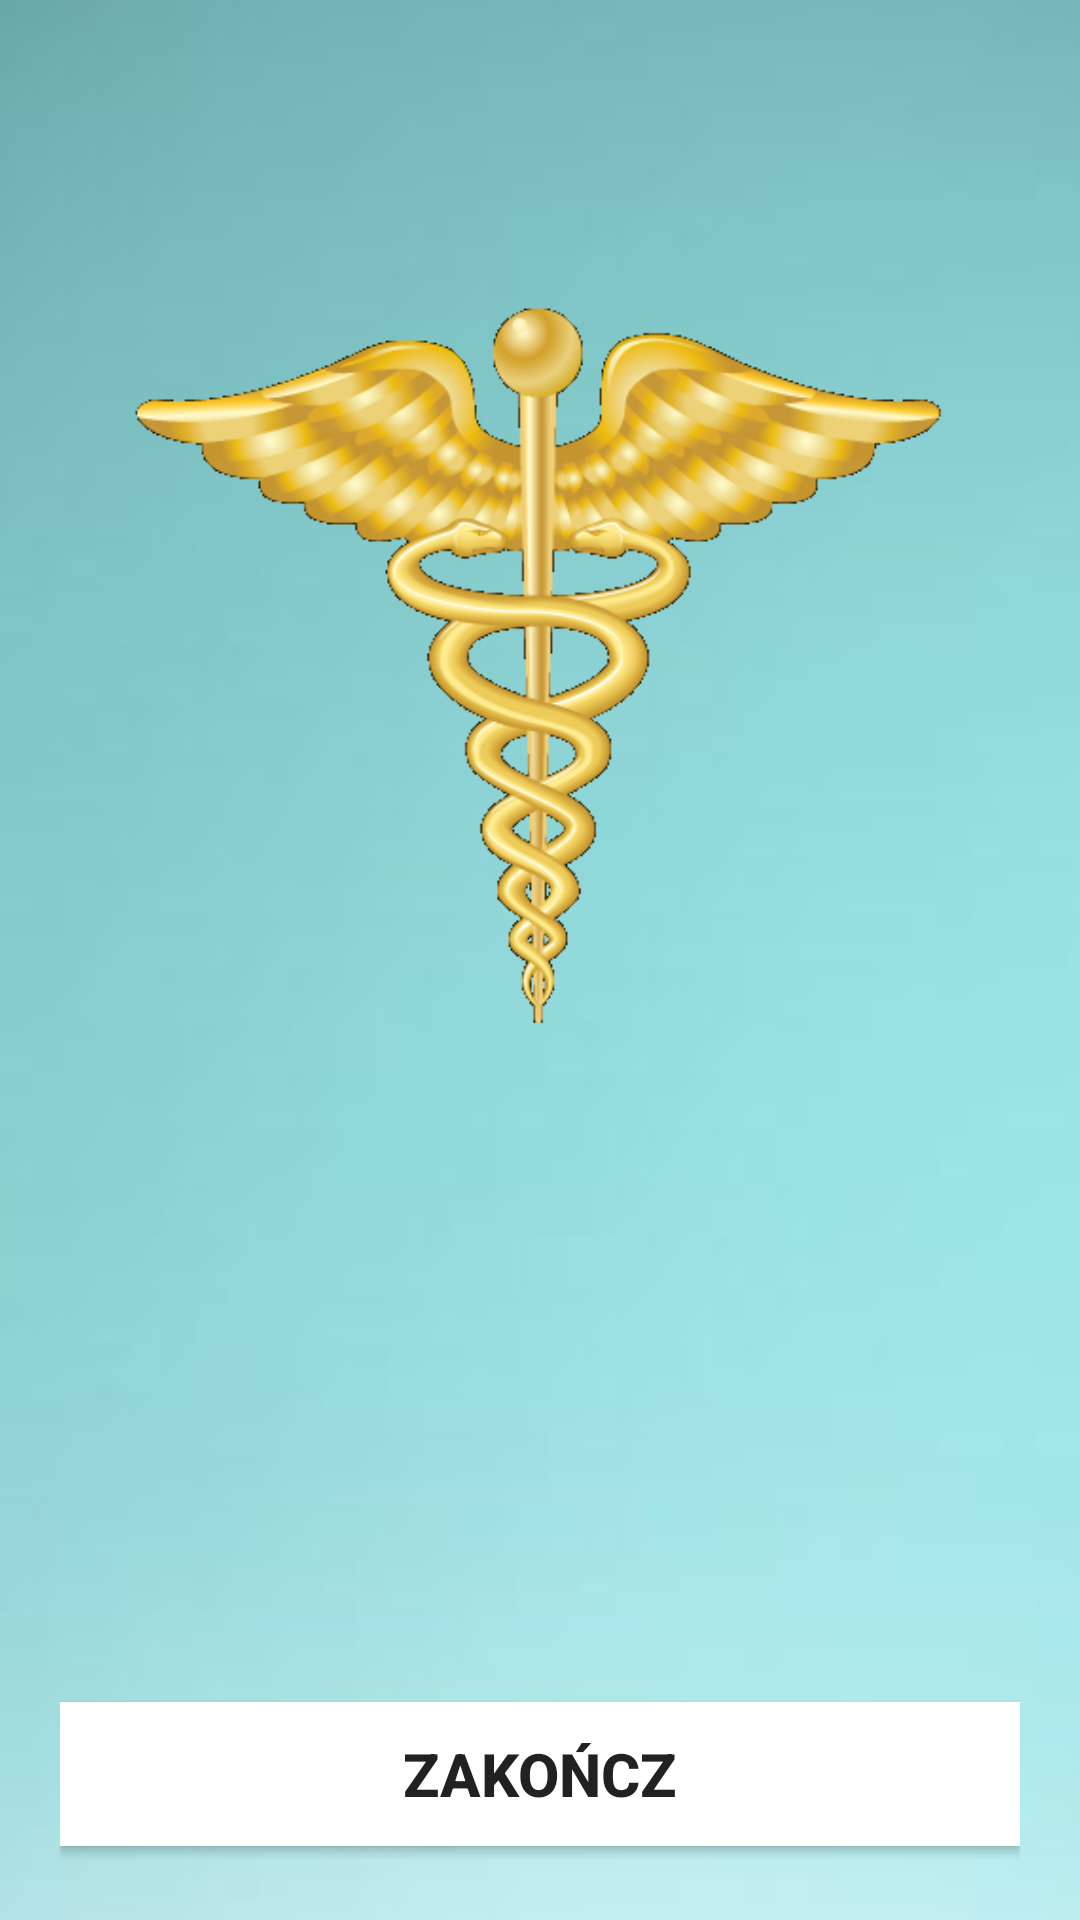

Android layout source for this screen:
<!-- AndroidManifest.xml: application theme Theme.PharmaQuizApp -->
<!-- res/layout/activity_result.xml -->
<?xml version="1.0" encoding="utf-8"?>
<LinearLayout xmlns:android="http://schemas.android.com/apk/res/android"
    xmlns:app="http://schemas.android.com/apk/res-auto"
    xmlns:tools="http://schemas.android.com/tools"
    android:layout_width="match_parent"
    android:layout_height="match_parent"
    android:background="@drawable/result_bg"
    android:orientation="vertical"
    android:gravity="center_horizontal"
    android:padding="20dp"
    tools:context=".ResultActivity">


        <ImageView
            android:id="@+id/iv_prize"
            android:layout_width="300dp"
            android:layout_height="300dp"
            android:layout_marginTop="50dp"
            android:contentDescription="image"
            android:src="@drawable/caduceus" />



        <TextView
            android:id="@+id/tv_name"
            android:layout_width="wrap_content"
            android:layout_height="wrap_content"
            android:layout_marginTop="20dp"
            android:textColor="@color/teal_700"
            android:textSize="30sp"
            android:textStyle="bold"
            tools:text="IMIĘ" />

        <TextView
            android:id="@+id/tv_score"
            android:layout_width="wrap_content"
            android:layout_height="wrap_content"
            android:layout_marginTop="10dp"
            android:textColor="@color/question_text"
            android:textSize="20sp"
            android:textStyle="bold"
            tools:text="Twój wynik to 3 / 5 punktów!" />

        <Button
            android:id="@+id/btn_finish"
            android:layout_width="match_parent"
            android:layout_height="wrap_content"
            android:layout_marginTop="100dp"
            android:background="@android:color/white"
            android:text="ZAKOŃCZ"
            android:textSize="20sp"
            android:textStyle="bold" />

</LinearLayout>
<!-- resources referenced by this layout -->
<resources>
  <color name="question_text">#7A8089</color>
  <color name="teal_700">#FF018786</color>
  <!-- drawable caduceus: png bitmap (drawable, 69467 bytes) -->
  <!-- drawable result_bg: jpg bitmap (drawable, 1801 bytes) -->
  <style name="Theme.PharmaQuizApp" parent="Theme.MaterialComponents.DayNight.NoActionBar">
          
          <item name="colorPrimary">@color/teal_200</item>
          <item name="colorPrimaryVariant">@color/purple_700</item>
          <item name="colorOnPrimary">@color/white</item>
          
          <item name="colorSecondary">@color/teal_200</item>
          <item name="colorSecondaryVariant">@color/teal_700</item>
          <item name="colorOnSecondary">@color/black</item>
          
          <item name="android:statusBarColor" tools:targetApi="l">?attr/colorPrimaryVariant</item>
          
          <item name="android:windowFullscreen">true</item>
      </style>
  <color name="teal_200">#FF03DAC5</color>
  <color name="purple_700">#FF3700B3</color>
  <color name="white">#FFFFFFFF</color>
  <color name="black">#FF000000</color>
</resources>
